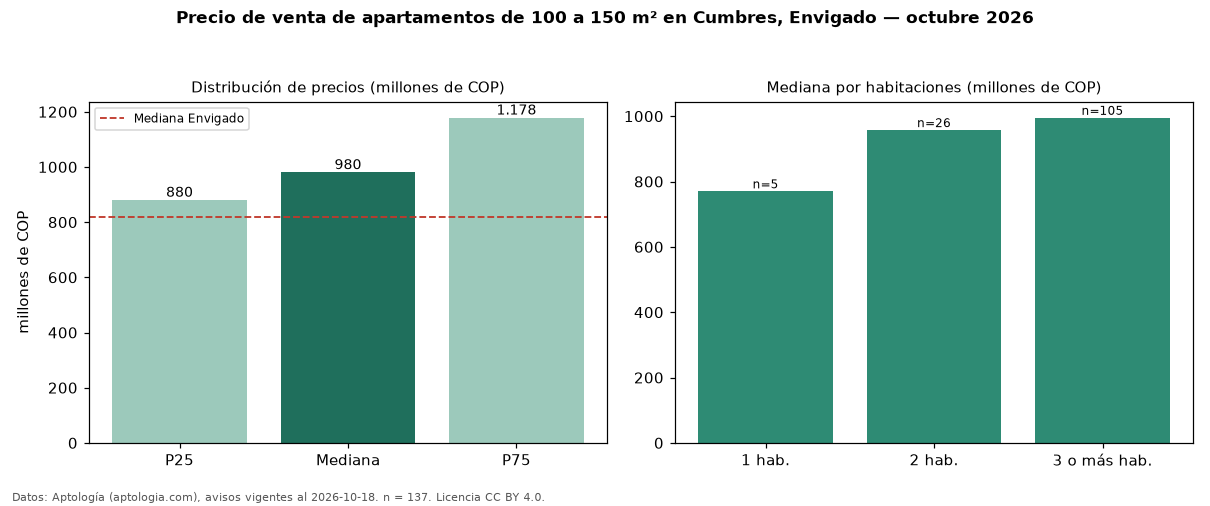

Source data for this figure (header and first rows):
seccion, metrica, valor, moneda, n
filtro, area4, de 100 a 150 m², , 137
precio, p25, 880000000, COP, 137
precio, mediana, 980000000, COP, 137
precio, p75, 1178000000, COP, 137
precio, minimo, 560000000, COP, 137
precio, maximo, 1547000000, COP, 137
m2, mediana_precio_m2, 8730159, COP, 137
m2, area_mediana_m2, 120.0, m2, 137
admin, mediana_admin_mes, 680000, COP, 90
banos, mediana_banos, 3.0, , 
parqueadero, pct_con_parqueadero, 100.0, %, 137
estrato, estrato_mas_frecuente, 5, , 135
habitaciones, 1, 770000000, COP, 5
habitaciones, 2, 957500000, COP, 26
habitaciones, 3+, 995000000, COP, 105
ciudad, mediana_ciudad_referencia, 820000000, COP, 
ciudad, mediana_m2_ciudad, 8452381, COP, 
fuente, fecha_datos, 2026-10-18, , 
fuente, atribucion, https://www.aptologia.com/venta/envigado…, , 
fuente, licencia, CC BY 4.0, , 
